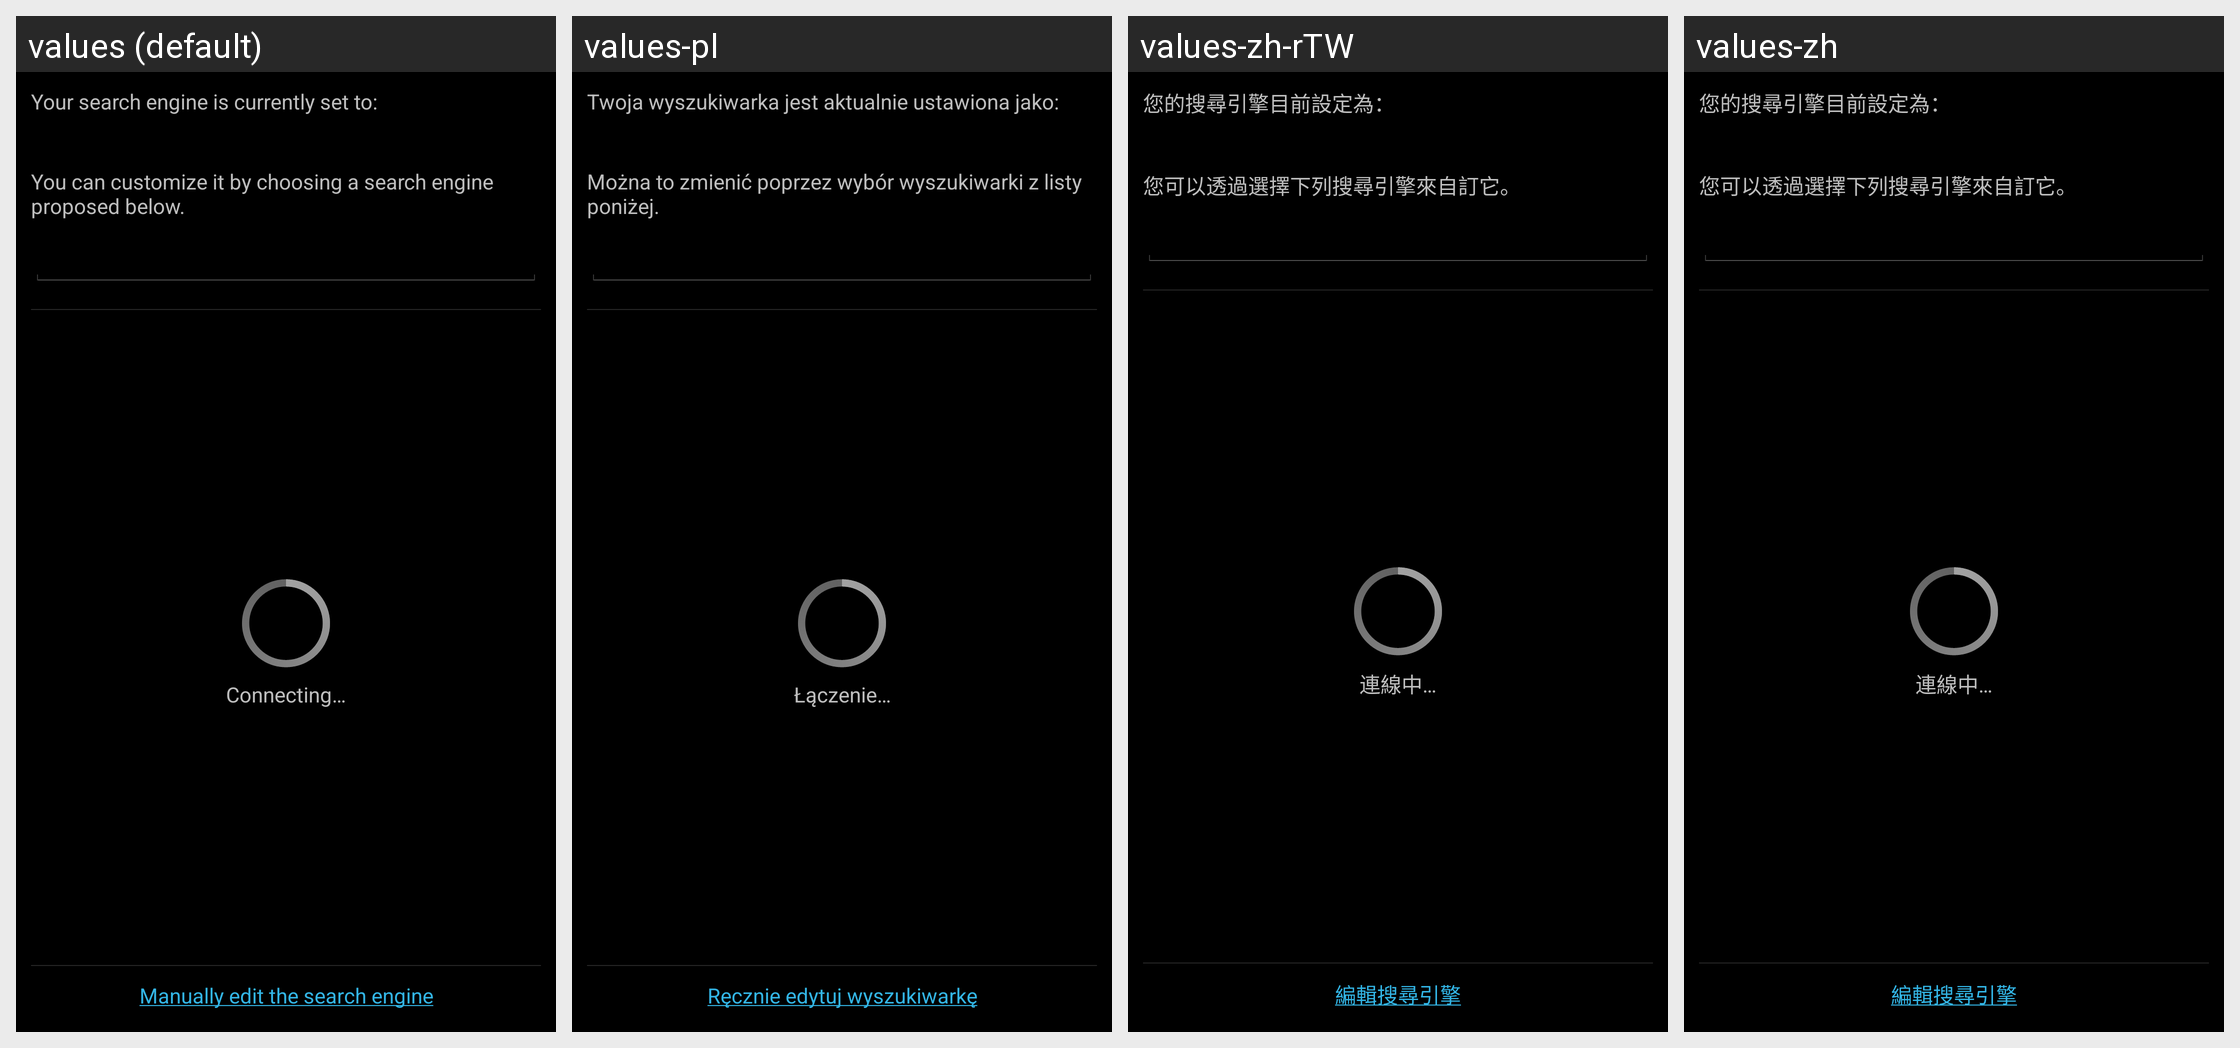

Translations of the strings shown on this Android screen, per locale in the grid:
Android screen res/layout/search_engine_preference.xml rendered under 4 locales, left to right: values (default), values-pl, values-zh-rTW, values-zh. Device: Nexus 5 (rendered at 1080×1920; each locale shown at half size, 540×960, under a caption strip naming it); theme ApplicationTheme.
Other locales in the repository, not shown: values-cz, values-de, values-es, values-fr, values-ja, values-pt, values-ru, values-zh-rCN.
Strings drawn on this screen, with the default value and each locale's value (text and hints the layout hard-codes, and strings that could not be matched under every locale, appear in the picture but are not listed):

SearchUrlDialogText1
  values: Your search engine is currently set to:
  values-pl: Twoja wyszukiwarka jest aktualnie ustawiona jako:
  values-zh-rTW: 您的搜尋引擎目前設定為：
  values-zh: 您的搜尋引擎目前設定為：

SearchUrlConnecting
  values: Connecting…
  values-pl: Łączenie…
  values-zh-rTW: 連線中…
  values-zh: 連線中…

SearchUrlGetOnline
  values: Manually edit the search engine
  values-pl: Ręcznie edytuj wyszukiwarkę
  values-zh-rTW: 編輯搜尋引擎
  values-zh: 編輯搜尋引擎
